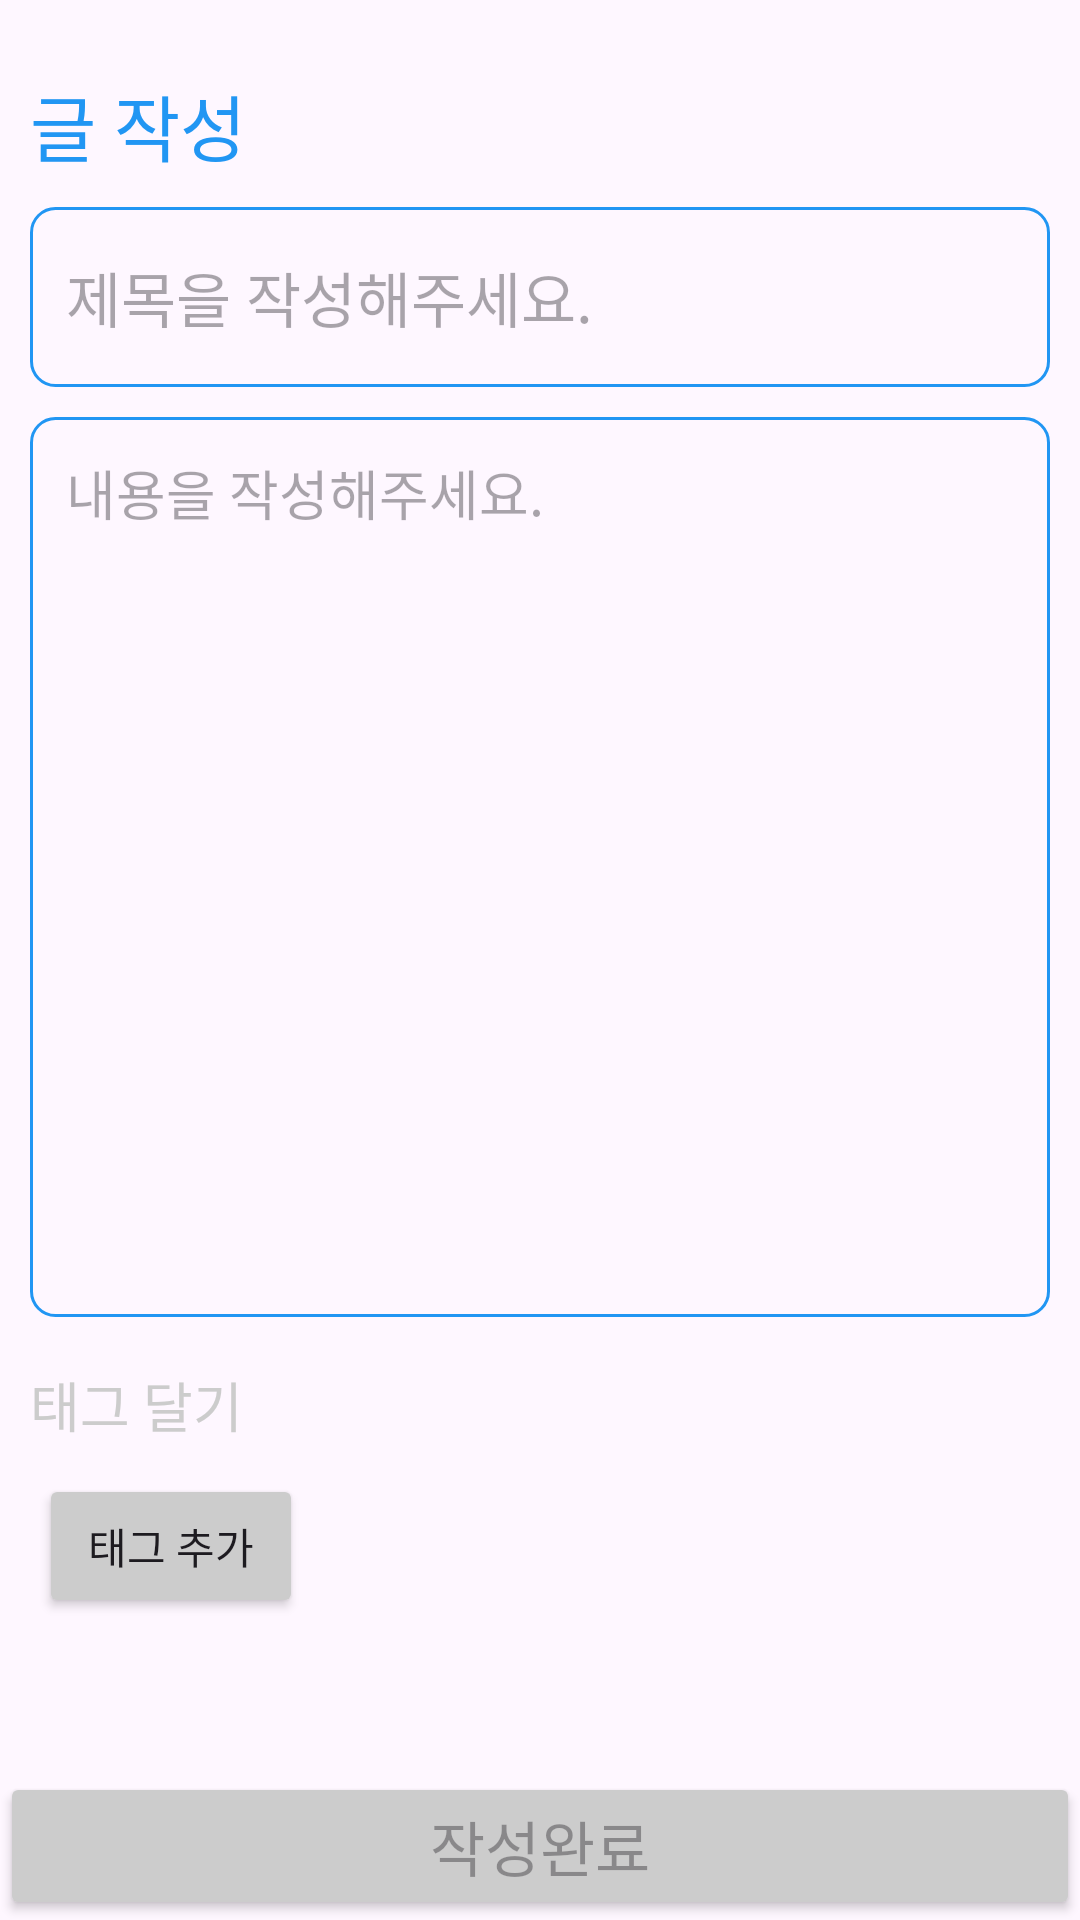

The Android layout XML behind this screen, and the referenced resources:
<!-- AndroidManifest.xml: application theme Theme.VS_Application -->
<!-- res/layout/fragment_more_board.xml -->
<?xml version="1.0" encoding="utf-8"?>
<RelativeLayout xmlns:android="http://schemas.android.com/apk/res/android"
    xmlns:tools="http://schemas.android.com/tools"
    android:layout_width="match_parent"
    android:layout_height="match_parent"
    tools:context=".moreBoardFragment">

    
    <TextView
        android:id="@+id/addBoardHeading"
        android:layout_width="wrap_content"
        android:layout_height="wrap_content"
        android:layout_alignParentTop="true"
        android:layout_marginTop="24sp"
        android:fontFamily="@font/medium"
        android:layout_marginLeft="10dp"
        android:text="글 작성"
        android:textColor="@color/colormain"
        android:textSize="24sp" />


    <EditText
        android:id="@+id/titleEditText"
        android:layout_width="match_parent"
        android:layout_height="60dp"
        android:hint="제목을 작성해주세요."
        android:fontFamily="@font/medium"
        android:layout_marginTop="10dp"
        android:layout_marginLeft="10dp"
        android:layout_marginRight="10dp"
        android:padding="12dp"
        android:textSize="20sp"
        android:background="@drawable/add_board"
        android:layout_below="@id/addBoardHeading"
        android:maxLines="1"/>


    <EditText
        android:id="@+id/contentEditText"
        android:layout_width="match_parent"
        android:layout_height="300dp"
        android:hint="내용을 작성해주세요."
        android:fontFamily="@font/medium"
        android:layout_marginTop="10dp"
        android:layout_marginLeft="10dp"
        android:layout_marginRight="10dp"
        android:gravity="top"
        android:padding="12dp"
        android:textSize="18sp"
        android:background="@drawable/add_board"
        android:layout_below="@id/titleEditText"
        />
    <TextView
        android:id="@+id/tagtext"
        android:layout_width="wrap_content"
        android:layout_height="wrap_content"
        android:layout_below="@+id/contentEditText"
        android:text="태그 달기"
        android:fontFamily="@font/medium"
        android:textColor="@color/colornoselecte"
        android:layout_marginLeft="10dp"
        android:layout_marginTop="16dp"
        android:textSize="18dp"/>


    <Button
        android:id="@+id/tagbtn"
        android:layout_width="wrap_content"
        android:layout_height="wrap_content"
        android:layout_below="@id/tagtext"
        android:backgroundTint="@color/colornoselecte"
        android:layout_marginLeft="13dp"
        android:layout_marginTop="10dp"
        android:text="태그 추가"
        android:fontFamily="@font/medium"
        />


    <Button
        android:layout_width="match_parent"
        android:layout_height="wrap_content"
        android:layout_alignParentBottom="true"
        android:backgroundTint="@color/colornoselecte"
        android:hint="작성완료"
        android:textSize="20dp"
        android:fontFamily="@font/medium"/>

</RelativeLayout>
<!-- resources referenced by this layout -->
<resources>
  <color name="colormain">#2196F3</color>
  <color name="colornoselecte">#CCCCCC</color>
  <!-- drawable add_board (drawable) -->
  <?xml version="1.0" encoding="utf-8"?>
  <shape xmlns:android="http://schemas.android.com/apk/res/android"
      android:shape="rectangle">
      <stroke
          android:width="1dp"
          android:color="@color/colormain"/>
      <corners
          android:radius="8dp"
          />
  </shape>
  <style name="Theme.VS_Application" parent="Base.Theme.VS_Application" />
  <style name="Base.Theme.VS_Application" parent="Theme.Material3.DayNight.NoActionBar">
          
          
          <item name="colorPrimary">@color/colormain</item>
          <item name="colorPrimaryVariant">@color/colormain</item>
          <item name="android:statusBarColor">@color/colormain</item>
      </style>
</resources>
